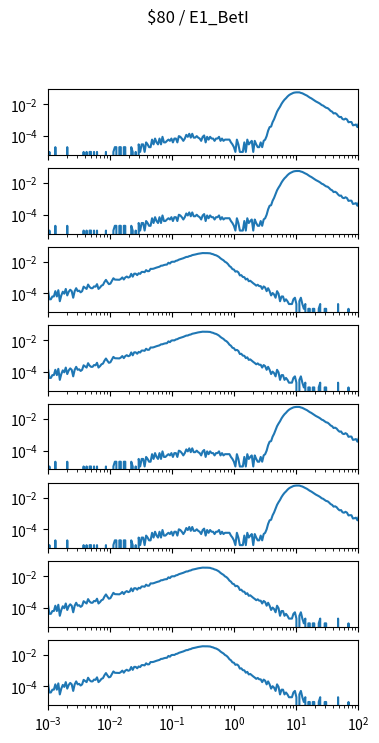

Reproduce this figure in Python. (Note: this script raises an exception after producing the figure.)
import matplotlib.pyplot as plt
import numpy as np

num_plots = 8

fig, ax = plt.subplots(num_plots, 1, sharex=True, sharey=True)
fig.set_size_inches(4, 1*num_plots)

fig.suptitle("$80 / E1_BetI")

for a in ax:
    a.set_xscale('log')
    a.set_yscale('log')
    a.set_xlim(1.000000e-03, 1.000000e+02)

ax[0].plot([1.000000e-03,1.056818e-03,1.116863e-03,1.180321e-03,1.247384e-03,1.318257e-03,1.393157e-03,1.472313e-03,1.555966e-03,1.644372e-03,1.737801e-03,1.836538e-03,1.940886e-03,2.051162e-03,2.167704e-03,2.290868e-03,2.421029e-03,2.558586e-03,2.703958e-03,2.857591e-03,3.019952e-03,3.191538e-03,3.372873e-03,3.564511e-03,3.767038e-03,3.981072e-03,4.207266e-03,4.446313e-03,4.698941e-03,4.965923e-03,5.248075e-03,5.546257e-03,5.861382e-03,6.194411e-03,6.546362e-03,6.918310e-03,7.311391e-03,7.726806e-03,8.165824e-03,8.629785e-03,9.120108e-03,9.638290e-03,1.018591e-02,1.076465e-02,1.137627e-02,1.202264e-02,1.270574e-02,1.342765e-02,1.419058e-02,1.499685e-02,1.584893e-02,1.674943e-02,1.770109e-02,1.870682e-02,1.976970e-02,2.089296e-02,2.208005e-02,2.333458e-02,2.466039e-02,2.606154e-02,2.754229e-02,2.910717e-02,3.076097e-02,3.250873e-02,3.435579e-02,3.630781e-02,3.837072e-02,4.055085e-02,4.285485e-02,4.528976e-02,4.786301e-02,5.058247e-02,5.345644e-02,5.649370e-02,5.970353e-02,6.309573e-02,6.668068e-02,7.046931e-02,7.447320e-02,7.870458e-02,8.317638e-02,8.790225e-02,9.289664e-02,9.817479e-02,1.037528e-01,1.096478e-01,1.158777e-01,1.224616e-01,1.294196e-01,1.367729e-01,1.445440e-01,1.527566e-01,1.614359e-01,1.706082e-01,1.803018e-01,1.905461e-01,2.013724e-01,2.128139e-01,2.249055e-01,2.376840e-01,2.511886e-01,2.654606e-01,2.805434e-01,2.964831e-01,3.133286e-01,3.311311e-01,3.499452e-01,3.698282e-01,3.908409e-01,4.130475e-01,4.365158e-01,4.613176e-01,4.875285e-01,5.152286e-01,5.445027e-01,5.754399e-01,6.081350e-01,6.426877e-01,6.792036e-01,7.177943e-01,7.585776e-01,8.016781e-01,8.472274e-01,8.953648e-01,9.462372e-01,1.000000e+00,1.056818e+00,1.116863e+00,1.180321e+00,1.247384e+00,1.318257e+00,1.393157e+00,1.472313e+00,1.555966e+00,1.644372e+00,1.737801e+00,1.836538e+00,1.940886e+00,2.051162e+00,2.167704e+00,2.290868e+00,2.421029e+00,2.558586e+00,2.703958e+00,2.857591e+00,3.019952e+00,3.191538e+00,3.372873e+00,3.564511e+00,3.767038e+00,3.981072e+00,4.207266e+00,4.446313e+00,4.698941e+00,4.965923e+00,5.248075e+00,5.546257e+00,5.861382e+00,6.194411e+00,6.546362e+00,6.918310e+00,7.311391e+00,7.726806e+00,8.165824e+00,8.629785e+00,9.120108e+00,9.638290e+00,1.018591e+01,1.076465e+01,1.137627e+01,1.202264e+01,1.270574e+01,1.342765e+01,1.419058e+01,1.499685e+01,1.584893e+01,1.674943e+01,1.770109e+01,1.870682e+01,1.976970e+01,2.089296e+01,2.208005e+01,2.333458e+01,2.466039e+01,2.606154e+01,2.754229e+01,2.910717e+01,3.076097e+01,3.250873e+01,3.435579e+01,3.630781e+01,3.837072e+01,4.055085e+01,4.285485e+01,4.528976e+01,4.786301e+01,5.058247e+01,5.345644e+01,5.649370e+01,5.970353e+01,6.309573e+01,6.668068e+01,7.046931e+01,7.447320e+01,7.870458e+01,8.317638e+01,8.790225e+01,9.289664e+01,9.817479e+01,1.037528e+02,1.096478e+02,1.158777e+02,1.224616e+02,1.294196e+02,1.367729e+02,1.445440e+02,1.527566e+02,1.614359e+02,1.706082e+02,1.803018e+02,1.905461e+02,2.013724e+02,2.128139e+02,2.249055e+02,2.376840e+02,2.511886e+02,2.654606e+02,2.805434e+02,2.964831e+02,3.133286e+02,3.311311e+02,3.499452e+02,3.698282e+02,3.908409e+02,4.130475e+02,4.365158e+02,4.613176e+02,4.875285e+02,5.152286e+02,5.445027e+02,5.754399e+02,6.081350e+02,6.426877e+02,6.792036e+02,7.177943e+02,7.585776e+02,8.016781e+02,8.472274e+02,8.953648e+02,9.462372e+02,], [0.000000e+00,9.836614e-06,0.000000e+00,0.000000e+00,0.000000e+00,1.967323e-05,0.000000e+00,0.000000e+00,0.000000e+00,0.000000e+00,0.000000e+00,0.000000e+00,0.000000e+00,1.967323e-05,0.000000e+00,0.000000e+00,0.000000e+00,0.000000e+00,0.000000e+00,0.000000e+00,0.000000e+00,0.000000e+00,0.000000e+00,0.000000e+00,9.836614e-06,0.000000e+00,9.836614e-06,0.000000e+00,9.836614e-06,9.836614e-06,0.000000e+00,9.836614e-06,0.000000e+00,9.836614e-06,0.000000e+00,0.000000e+00,0.000000e+00,0.000000e+00,0.000000e+00,9.836614e-06,0.000000e+00,0.000000e+00,0.000000e+00,0.000000e+00,9.836614e-06,1.967323e-05,1.967323e-05,0.000000e+00,1.967323e-05,1.967323e-05,0.000000e+00,1.967323e-05,1.967323e-05,0.000000e+00,0.000000e+00,0.000000e+00,1.967323e-05,9.836614e-06,0.000000e+00,9.836614e-06,0.000000e+00,2.950984e-05,9.836614e-06,2.950984e-05,2.950984e-05,9.836614e-06,3.934646e-05,2.950984e-05,1.967323e-05,1.967323e-05,5.901968e-05,2.950984e-05,6.885630e-05,3.934646e-05,2.950984e-05,6.885630e-05,2.950984e-05,8.852952e-05,3.934646e-05,3.934646e-05,4.918307e-05,5.901968e-05,4.918307e-05,6.885630e-05,3.934646e-05,6.885630e-05,6.885630e-05,3.934646e-05,9.836614e-05,8.852952e-05,6.885630e-05,4.918307e-05,6.885630e-05,1.180394e-04,8.852952e-05,1.377126e-04,7.869291e-05,1.377126e-04,7.869291e-05,7.869291e-05,9.836614e-05,7.869291e-05,6.885630e-05,4.918307e-05,8.852952e-05,1.082028e-04,3.934646e-05,8.852952e-05,5.901968e-05,8.852952e-05,6.885630e-05,6.885630e-05,4.918307e-05,6.885630e-05,6.885630e-05,8.852952e-05,4.918307e-05,6.885630e-05,4.918307e-05,5.901968e-05,5.901968e-05,5.901968e-05,5.901968e-05,3.934646e-05,2.950984e-05,1.967323e-05,9.836614e-06,5.901968e-05,2.950984e-05,9.836614e-06,9.836614e-06,9.836614e-06,3.934646e-05,9.836614e-06,5.901968e-05,2.950984e-05,3.934646e-05,4.918307e-05,9.836614e-06,4.918307e-05,2.950984e-05,1.967323e-05,1.967323e-05,3.934646e-05,1.967323e-05,4.918307e-05,5.901968e-05,9.836614e-05,2.164055e-04,3.639547e-04,3.934646e-04,7.475827e-04,1.141047e-03,1.977159e-03,3.442815e-03,5.056020e-03,7.082362e-03,1.070224e-02,1.488280e-02,1.961421e-02,2.423742e-02,3.098533e-02,3.767423e-02,4.324175e-02,4.797317e-02,5.310788e-02,5.556703e-02,5.688514e-02,5.692448e-02,5.679661e-02,5.252752e-02,4.959621e-02,4.412705e-02,3.960221e-02,3.583478e-02,3.065089e-02,2.659820e-02,2.388330e-02,2.050934e-02,1.746983e-02,1.540414e-02,1.378110e-02,1.226626e-02,1.070224e-02,8.961155e-03,8.252919e-03,6.993832e-03,6.059354e-03,5.754419e-03,4.780594e-03,3.836279e-03,3.432978e-03,2.646049e-03,2.793598e-03,2.449317e-03,1.868957e-03,1.544348e-03,1.603368e-03,1.170557e-03,1.091864e-03,1.249250e-03,1.101701e-03,7.377460e-04,7.672559e-04,7.574193e-04,4.721575e-04,4.918307e-04,5.311771e-04,3.639547e-04,6.492165e-04,2.754252e-04,3.147716e-04,2.557520e-04,1.868957e-04,1.672224e-04,1.967323e-04,2.065689e-04,1.475492e-04,6.885630e-05,1.573858e-04,9.836614e-05,1.082028e-04,7.869291e-05,3.934646e-05,4.918307e-05,6.885630e-05,4.918307e-05,9.836614e-06,3.934646e-05,2.950984e-05,2.950984e-05,1.967323e-05,2.950984e-05,9.836614e-06,3.934646e-05,0.000000e+00,0.000000e+00,1.967323e-05,0.000000e+00,0.000000e+00,9.836614e-06,0.000000e+00,9.836614e-06,0.000000e+00,0.000000e+00,0.000000e+00,0.000000e+00,9.836614e-06,0.000000e+00,0.000000e+00,])
ax[1].plot([1.000000e-03,1.056818e-03,1.116863e-03,1.180321e-03,1.247384e-03,1.318257e-03,1.393157e-03,1.472313e-03,1.555966e-03,1.644372e-03,1.737801e-03,1.836538e-03,1.940886e-03,2.051162e-03,2.167704e-03,2.290868e-03,2.421029e-03,2.558586e-03,2.703958e-03,2.857591e-03,3.019952e-03,3.191538e-03,3.372873e-03,3.564511e-03,3.767038e-03,3.981072e-03,4.207266e-03,4.446313e-03,4.698941e-03,4.965923e-03,5.248075e-03,5.546257e-03,5.861382e-03,6.194411e-03,6.546362e-03,6.918310e-03,7.311391e-03,7.726806e-03,8.165824e-03,8.629785e-03,9.120108e-03,9.638290e-03,1.018591e-02,1.076465e-02,1.137627e-02,1.202264e-02,1.270574e-02,1.342765e-02,1.419058e-02,1.499685e-02,1.584893e-02,1.674943e-02,1.770109e-02,1.870682e-02,1.976970e-02,2.089296e-02,2.208005e-02,2.333458e-02,2.466039e-02,2.606154e-02,2.754229e-02,2.910717e-02,3.076097e-02,3.250873e-02,3.435579e-02,3.630781e-02,3.837072e-02,4.055085e-02,4.285485e-02,4.528976e-02,4.786301e-02,5.058247e-02,5.345644e-02,5.649370e-02,5.970353e-02,6.309573e-02,6.668068e-02,7.046931e-02,7.447320e-02,7.870458e-02,8.317638e-02,8.790225e-02,9.289664e-02,9.817479e-02,1.037528e-01,1.096478e-01,1.158777e-01,1.224616e-01,1.294196e-01,1.367729e-01,1.445440e-01,1.527566e-01,1.614359e-01,1.706082e-01,1.803018e-01,1.905461e-01,2.013724e-01,2.128139e-01,2.249055e-01,2.376840e-01,2.511886e-01,2.654606e-01,2.805434e-01,2.964831e-01,3.133286e-01,3.311311e-01,3.499452e-01,3.698282e-01,3.908409e-01,4.130475e-01,4.365158e-01,4.613176e-01,4.875285e-01,5.152286e-01,5.445027e-01,5.754399e-01,6.081350e-01,6.426877e-01,6.792036e-01,7.177943e-01,7.585776e-01,8.016781e-01,8.472274e-01,8.953648e-01,9.462372e-01,1.000000e+00,1.056818e+00,1.116863e+00,1.180321e+00,1.247384e+00,1.318257e+00,1.393157e+00,1.472313e+00,1.555966e+00,1.644372e+00,1.737801e+00,1.836538e+00,1.940886e+00,2.051162e+00,2.167704e+00,2.290868e+00,2.421029e+00,2.558586e+00,2.703958e+00,2.857591e+00,3.019952e+00,3.191538e+00,3.372873e+00,3.564511e+00,3.767038e+00,3.981072e+00,4.207266e+00,4.446313e+00,4.698941e+00,4.965923e+00,5.248075e+00,5.546257e+00,5.861382e+00,6.194411e+00,6.546362e+00,6.918310e+00,7.311391e+00,7.726806e+00,8.165824e+00,8.629785e+00,9.120108e+00,9.638290e+00,1.018591e+01,1.076465e+01,1.137627e+01,1.202264e+01,1.270574e+01,1.342765e+01,1.419058e+01,1.499685e+01,1.584893e+01,1.674943e+01,1.770109e+01,1.870682e+01,1.976970e+01,2.089296e+01,2.208005e+01,2.333458e+01,2.466039e+01,2.606154e+01,2.754229e+01,2.910717e+01,3.076097e+01,3.250873e+01,3.435579e+01,3.630781e+01,3.837072e+01,4.055085e+01,4.285485e+01,4.528976e+01,4.786301e+01,5.058247e+01,5.345644e+01,5.649370e+01,5.970353e+01,6.309573e+01,6.668068e+01,7.046931e+01,7.447320e+01,7.870458e+01,8.317638e+01,8.790225e+01,9.289664e+01,9.817479e+01,1.037528e+02,1.096478e+02,1.158777e+02,1.224616e+02,1.294196e+02,1.367729e+02,1.445440e+02,1.527566e+02,1.614359e+02,1.706082e+02,1.803018e+02,1.905461e+02,2.013724e+02,2.128139e+02,2.249055e+02,2.376840e+02,2.511886e+02,2.654606e+02,2.805434e+02,2.964831e+02,3.133286e+02,3.311311e+02,3.499452e+02,3.698282e+02,3.908409e+02,4.130475e+02,4.365158e+02,4.613176e+02,4.875285e+02,5.152286e+02,5.445027e+02,5.754399e+02,6.081350e+02,6.426877e+02,6.792036e+02,7.177943e+02,7.585776e+02,8.016781e+02,8.472274e+02,8.953648e+02,9.462372e+02,], [0.000000e+00,9.836614e-06,0.000000e+00,0.000000e+00,0.000000e+00,1.967323e-05,0.000000e+00,0.000000e+00,0.000000e+00,0.000000e+00,0.000000e+00,0.000000e+00,0.000000e+00,1.967323e-05,0.000000e+00,0.000000e+00,0.000000e+00,0.000000e+00,0.000000e+00,0.000000e+00,0.000000e+00,0.000000e+00,0.000000e+00,0.000000e+00,9.836614e-06,0.000000e+00,9.836614e-06,0.000000e+00,9.836614e-06,9.836614e-06,0.000000e+00,9.836614e-06,0.000000e+00,9.836614e-06,0.000000e+00,0.000000e+00,0.000000e+00,0.000000e+00,0.000000e+00,9.836614e-06,0.000000e+00,0.000000e+00,0.000000e+00,0.000000e+00,9.836614e-06,1.967323e-05,1.967323e-05,0.000000e+00,1.967323e-05,1.967323e-05,0.000000e+00,1.967323e-05,1.967323e-05,0.000000e+00,0.000000e+00,0.000000e+00,1.967323e-05,9.836614e-06,0.000000e+00,9.836614e-06,0.000000e+00,2.950984e-05,9.836614e-06,2.950984e-05,2.950984e-05,9.836614e-06,3.934646e-05,2.950984e-05,1.967323e-05,1.967323e-05,5.901968e-05,2.950984e-05,6.885630e-05,3.934646e-05,2.950984e-05,6.885630e-05,2.950984e-05,8.852952e-05,3.934646e-05,3.934646e-05,4.918307e-05,5.901968e-05,4.918307e-05,6.885630e-05,3.934646e-05,6.885630e-05,6.885630e-05,3.934646e-05,9.836614e-05,8.852952e-05,6.885630e-05,4.918307e-05,6.885630e-05,1.180394e-04,8.852952e-05,1.377126e-04,7.869291e-05,1.377126e-04,7.869291e-05,7.869291e-05,9.836614e-05,7.869291e-05,6.885630e-05,4.918307e-05,8.852952e-05,1.082028e-04,3.934646e-05,8.852952e-05,5.901968e-05,8.852952e-05,6.885630e-05,6.885630e-05,4.918307e-05,6.885630e-05,6.885630e-05,8.852952e-05,4.918307e-05,6.885630e-05,4.918307e-05,5.901968e-05,5.901968e-05,5.901968e-05,5.901968e-05,3.934646e-05,2.950984e-05,1.967323e-05,9.836614e-06,5.901968e-05,2.950984e-05,9.836614e-06,9.836614e-06,9.836614e-06,3.934646e-05,9.836614e-06,5.901968e-05,2.950984e-05,3.934646e-05,4.918307e-05,9.836614e-06,4.918307e-05,2.950984e-05,1.967323e-05,1.967323e-05,3.934646e-05,1.967323e-05,4.918307e-05,5.901968e-05,9.836614e-05,2.164055e-04,3.639547e-04,3.934646e-04,7.475827e-04,1.141047e-03,1.977159e-03,3.442815e-03,5.056020e-03,7.082362e-03,1.070224e-02,1.488280e-02,1.961421e-02,2.423742e-02,3.098533e-02,3.767423e-02,4.324175e-02,4.797317e-02,5.310788e-02,5.556703e-02,5.688514e-02,5.692448e-02,5.679661e-02,5.252752e-02,4.959621e-02,4.412705e-02,3.960221e-02,3.583478e-02,3.065089e-02,2.659820e-02,2.388330e-02,2.050934e-02,1.746983e-02,1.540414e-02,1.378110e-02,1.226626e-02,1.070224e-02,8.961155e-03,8.252919e-03,6.993832e-03,6.059354e-03,5.754419e-03,4.780594e-03,3.836279e-03,3.432978e-03,2.646049e-03,2.793598e-03,2.449317e-03,1.868957e-03,1.544348e-03,1.603368e-03,1.170557e-03,1.091864e-03,1.249250e-03,1.101701e-03,7.377460e-04,7.672559e-04,7.574193e-04,4.721575e-04,4.918307e-04,5.311771e-04,3.639547e-04,6.492165e-04,2.754252e-04,3.147716e-04,2.557520e-04,1.868957e-04,1.672224e-04,1.967323e-04,2.065689e-04,1.475492e-04,6.885630e-05,1.573858e-04,9.836614e-05,1.082028e-04,7.869291e-05,3.934646e-05,4.918307e-05,6.885630e-05,4.918307e-05,9.836614e-06,3.934646e-05,2.950984e-05,2.950984e-05,1.967323e-05,2.950984e-05,9.836614e-06,3.934646e-05,0.000000e+00,0.000000e+00,1.967323e-05,0.000000e+00,0.000000e+00,9.836614e-06,0.000000e+00,9.836614e-06,0.000000e+00,0.000000e+00,0.000000e+00,0.000000e+00,9.836614e-06,0.000000e+00,0.000000e+00,])
ax[2].plot([1.000000e-03,1.056818e-03,1.116863e-03,1.180321e-03,1.247384e-03,1.318257e-03,1.393157e-03,1.472313e-03,1.555966e-03,1.644372e-03,1.737801e-03,1.836538e-03,1.940886e-03,2.051162e-03,2.167704e-03,2.290868e-03,2.421029e-03,2.558586e-03,2.703958e-03,2.857591e-03,3.019952e-03,3.191538e-03,3.372873e-03,3.564511e-03,3.767038e-03,3.981072e-03,4.207266e-03,4.446313e-03,4.698941e-03,4.965923e-03,5.248075e-03,5.546257e-03,5.861382e-03,6.194411e-03,6.546362e-03,6.918310e-03,7.311391e-03,7.726806e-03,8.165824e-03,8.629785e-03,9.120108e-03,9.638290e-03,1.018591e-02,1.076465e-02,1.137627e-02,1.202264e-02,1.270574e-02,1.342765e-02,1.419058e-02,1.499685e-02,1.584893e-02,1.674943e-02,1.770109e-02,1.870682e-02,1.976970e-02,2.089296e-02,2.208005e-02,2.333458e-02,2.466039e-02,2.606154e-02,2.754229e-02,2.910717e-02,3.076097e-02,3.250873e-02,3.435579e-02,3.630781e-02,3.837072e-02,4.055085e-02,4.285485e-02,4.528976e-02,4.786301e-02,5.058247e-02,5.345644e-02,5.649370e-02,5.970353e-02,6.309573e-02,6.668068e-02,7.046931e-02,7.447320e-02,7.870458e-02,8.317638e-02,8.790225e-02,9.289664e-02,9.817479e-02,1.037528e-01,1.096478e-01,1.158777e-01,1.224616e-01,1.294196e-01,1.367729e-01,1.445440e-01,1.527566e-01,1.614359e-01,1.706082e-01,1.803018e-01,1.905461e-01,2.013724e-01,2.128139e-01,2.249055e-01,2.376840e-01,2.511886e-01,2.654606e-01,2.805434e-01,2.964831e-01,3.133286e-01,3.311311e-01,3.499452e-01,3.698282e-01,3.908409e-01,4.130475e-01,4.365158e-01,4.613176e-01,4.875285e-01,5.152286e-01,5.445027e-01,5.754399e-01,6.081350e-01,6.426877e-01,6.792036e-01,7.177943e-01,7.585776e-01,8.016781e-01,8.472274e-01,8.953648e-01,9.462372e-01,1.000000e+00,1.056818e+00,1.116863e+00,1.180321e+00,1.247384e+00,1.318257e+00,1.393157e+00,1.472313e+00,1.555966e+00,1.644372e+00,1.737801e+00,1.836538e+00,1.940886e+00,2.051162e+00,2.167704e+00,2.290868e+00,2.421029e+00,2.558586e+00,2.703958e+00,2.857591e+00,3.019952e+00,3.191538e+00,3.372873e+00,3.564511e+00,3.767038e+00,3.981072e+00,4.207266e+00,4.446313e+00,4.698941e+00,4.965923e+00,5.248075e+00,5.546257e+00,5.861382e+00,6.194411e+00,6.546362e+00,6.918310e+00,7.311391e+00,7.726806e+00,8.165824e+00,8.629785e+00,9.120108e+00,9.638290e+00,1.018591e+01,1.076465e+01,1.137627e+01,1.202264e+01,1.270574e+01,1.342765e+01,1.419058e+01,1.499685e+01,1.584893e+01,1.674943e+01,1.770109e+01,1.870682e+01,1.976970e+01,2.089296e+01,2.208005e+01,2.333458e+01,2.466039e+01,2.606154e+01,2.754229e+01,2.910717e+01,3.076097e+01,3.250873e+01,3.435579e+01,3.630781e+01,3.837072e+01,4.055085e+01,4.285485e+01,4.528976e+01,4.786301e+01,5.058247e+01,5.345644e+01,5.649370e+01,5.970353e+01,6.309573e+01,6.668068e+01,7.046931e+01,7.447320e+01,7.870458e+01,8.317638e+01,8.790225e+01,9.289664e+01,9.817479e+01,1.037528e+02,1.096478e+02,1.158777e+02,1.224616e+02,1.294196e+02,1.367729e+02,1.445440e+02,1.527566e+02,1.614359e+02,1.706082e+02,1.803018e+02,1.905461e+02,2.013724e+02,2.128139e+02,2.249055e+02,2.376840e+02,2.511886e+02,2.654606e+02,2.805434e+02,2.964831e+02,3.133286e+02,3.311311e+02,3.499452e+02,3.698282e+02,3.908409e+02,4.130475e+02,4.365158e+02,4.613176e+02,4.875285e+02,5.152286e+02,5.445027e+02,5.754399e+02,6.081350e+02,6.426877e+02,6.792036e+02,7.177943e+02,7.585776e+02,8.016781e+02,8.472274e+02,8.953648e+02,9.462372e+02,], [1.669432e-04,4.173579e-05,4.173579e-05,6.260369e-05,6.260369e-05,1.356413e-04,6.260369e-05,1.565092e-04,3.130184e-05,7.303764e-05,1.252074e-04,9.390553e-05,1.878111e-04,7.303764e-05,1.252074e-04,1.669432e-04,1.356413e-04,5.216974e-05,1.356413e-04,2.086790e-04,1.356413e-04,1.460753e-04,1.147734e-04,1.356413e-04,2.608487e-04,2.191129e-04,1.878111e-04,3.547542e-04,2.504147e-04,2.086790e-04,2.086790e-04,2.712826e-04,2.608487e-04,3.756221e-04,1.878111e-04,2.295469e-04,3.025845e-04,3.338863e-04,5.112634e-04,6.990745e-04,5.008295e-04,3.756221e-04,4.069240e-04,6.051690e-04,8.868856e-04,7.303764e-04,7.199424e-04,7.095085e-04,7.095085e-04,8.034140e-04,1.001659e-03,7.408103e-04,9.912250e-04,1.137300e-03,9.807911e-04,1.064263e-03,1.690300e-03,1.116432e-03,1.721601e-03,1.721601e-03,1.398149e-03,1.836375e-03,1.679866e-03,2.232865e-03,2.232865e-03,2.138959e-03,2.900638e-03,2.472846e-03,2.504147e-03,3.484939e-03,3.453637e-03,3.578844e-03,3.881429e-03,4.194447e-03,4.476164e-03,4.757880e-03,5.488257e-03,5.571728e-03,6.062124e-03,6.385576e-03,6.458614e-03,8.441064e-03,7.564612e-03,9.526194e-03,9.839213e-03,9.745307e-03,1.117476e-02,1.171732e-02,1.326155e-02,1.417974e-02,1.530660e-02,1.629783e-02,1.782118e-02,1.965756e-02,1.987667e-02,2.208867e-02,2.302772e-02,2.562578e-02,2.665874e-02,2.806732e-02,2.958024e-02,3.120794e-02,3.215743e-02,3.328429e-02,3.456767e-02,3.415031e-02,3.423378e-02,3.427552e-02,3.367035e-02,3.337820e-02,3.080101e-02,2.926722e-02,2.647093e-02,2.496844e-02,2.239125e-02,1.952192e-02,1.603698e-02,1.376238e-02,1.207208e-02,9.714005e-03,8.649743e-03,7.001179e-03,5.227408e-03,4.486598e-03,3.349297e-03,3.140618e-03,2.316336e-03,2.462412e-03,2.097224e-03,1.345979e-03,1.387715e-03,1.064263e-03,1.043395e-03,7.408103e-04,8.347158e-04,5.738671e-04,6.156029e-04,5.112634e-04,4.277919e-04,3.651882e-04,3.025845e-04,3.443203e-04,2.817166e-04,2.817166e-04,1.878111e-04,2.712826e-04,2.295469e-04,1.356413e-04,2.086790e-04,1.356413e-04,7.303764e-05,1.043395e-04,8.347158e-05,5.216974e-05,1.356413e-04,9.390553e-05,3.130184e-05,6.260369e-05,6.260369e-05,3.130184e-05,4.173579e-05,3.130184e-05,2.086790e-05,2.086790e-05,2.086790e-05,4.173579e-05,5.216974e-05,2.086790e-05,0.000000e+00,3.130184e-05,5.216974e-05,2.086790e-05,1.043395e-05,2.086790e-05,0.000000e+00,1.043395e-05,1.043395e-05,0.000000e+00,1.043395e-05,1.043395e-05,0.000000e+00,0.000000e+00,1.043395e-05,2.086790e-05,0.000000e+00,0.000000e+00,1.043395e-05,1.043395e-05,0.000000e+00,0.000000e+00,0.000000e+00,0.000000e+00,0.000000e+00,0.000000e+00,0.000000e+00,2.086790e-05,0.000000e+00,0.000000e+00,0.000000e+00,0.000000e+00,0.000000e+00,0.000000e+00,1.043395e-05,0.000000e+00,0.000000e+00,0.000000e+00,0.000000e+00,0.000000e+00,0.000000e+00,0.000000e+00,0.000000e+00,0.000000e+00,0.000000e+00,0.000000e+00,0.000000e+00,0.000000e+00,0.000000e+00,1.043395e-05,0.000000e+00,0.000000e+00,0.000000e+00,0.000000e+00,0.000000e+00,0.000000e+00,0.000000e+00,0.000000e+00,0.000000e+00,0.000000e+00,0.000000e+00,0.000000e+00,0.000000e+00,0.000000e+00,0.000000e+00,0.000000e+00,0.000000e+00,0.000000e+00,0.000000e+00,0.000000e+00,0.000000e+00,0.000000e+00,0.000000e+00,0.000000e+00,0.000000e+00,0.000000e+00,0.000000e+00,0.000000e+00,0.000000e+00,0.000000e+00,0.000000e+00,0.000000e+00,])
ax[3].plot([1.000000e-03,1.056818e-03,1.116863e-03,1.180321e-03,1.247384e-03,1.318257e-03,1.393157e-03,1.472313e-03,1.555966e-03,1.644372e-03,1.737801e-03,1.836538e-03,1.940886e-03,2.051162e-03,2.167704e-03,2.290868e-03,2.421029e-03,2.558586e-03,2.703958e-03,2.857591e-03,3.019952e-03,3.191538e-03,3.372873e-03,3.564511e-03,3.767038e-03,3.981072e-03,4.207266e-03,4.446313e-03,4.698941e-03,4.965923e-03,5.248075e-03,5.546257e-03,5.861382e-03,6.194411e-03,6.546362e-03,6.918310e-03,7.311391e-03,7.726806e-03,8.165824e-03,8.629785e-03,9.120108e-03,9.638290e-03,1.018591e-02,1.076465e-02,1.137627e-02,1.202264e-02,1.270574e-02,1.342765e-02,1.419058e-02,1.499685e-02,1.584893e-02,1.674943e-02,1.770109e-02,1.870682e-02,1.976970e-02,2.089296e-02,2.208005e-02,2.333458e-02,2.466039e-02,2.606154e-02,2.754229e-02,2.910717e-02,3.076097e-02,3.250873e-02,3.435579e-02,3.630781e-02,3.837072e-02,4.055085e-02,4.285485e-02,4.528976e-02,4.786301e-02,5.058247e-02,5.345644e-02,5.649370e-02,5.970353e-02,6.309573e-02,6.668068e-02,7.046931e-02,7.447320e-02,7.870458e-02,8.317638e-02,8.790225e-02,9.289664e-02,9.817479e-02,1.037528e-01,1.096478e-01,1.158777e-01,1.224616e-01,1.294196e-01,1.367729e-01,1.445440e-01,1.527566e-01,1.614359e-01,1.706082e-01,1.803018e-01,1.905461e-01,2.013724e-01,2.128139e-01,2.249055e-01,2.376840e-01,2.511886e-01,2.654606e-01,2.805434e-01,2.964831e-01,3.133286e-01,3.311311e-01,3.499452e-01,3.698282e-01,3.908409e-01,4.130475e-01,4.365158e-01,4.613176e-01,4.875285e-01,5.152286e-01,5.445027e-01,5.754399e-01,6.081350e-01,6.426877e-01,6.792036e-01,7.177943e-01,7.585776e-01,8.016781e-01,8.472274e-01,8.953648e-01,9.462372e-01,1.000000e+00,1.056818e+00,1.116863e+00,1.180321e+00,1.247384e+00,1.318257e+00,1.393157e+00,1.472313e+00,1.555966e+00,1.644372e+00,1.737801e+00,1.836538e+00,1.940886e+00,2.051162e+00,2.167704e+00,2.290868e+00,2.421029e+00,2.558586e+00,2.703958e+00,2.857591e+00,3.019952e+00,3.191538e+00,3.372873e+00,3.564511e+00,3.767038e+00,3.981072e+00,4.207266e+00,4.446313e+00,4.698941e+00,4.965923e+00,5.248075e+00,5.546257e+00,5.861382e+00,6.194411e+00,6.546362e+00,6.918310e+00,7.311391e+00,7.726806e+00,8.165824e+00,8.629785e+00,9.120108e+00,9.638290e+00,1.018591e+01,1.076465e+01,1.137627e+01,1.202264e+01,1.270574e+01,1.342765e+01,1.419058e+01,1.499685e+01,1.584893e+01,1.674943e+01,1.770109e+01,1.870682e+01,1.976970e+01,2.089296e+01,2.208005e+01,2.333458e+01,2.466039e+01,2.606154e+01,2.754229e+01,2.910717e+01,3.076097e+01,3.250873e+01,3.435579e+01,3.630781e+01,3.837072e+01,4.055085e+01,4.285485e+01,4.528976e+01,4.786301e+01,5.058247e+01,5.345644e+01,5.649370e+01,5.970353e+01,6.309573e+01,6.668068e+01,7.046931e+01,7.447320e+01,7.870458e+01,8.317638e+01,8.790225e+01,9.289664e+01,9.817479e+01,1.037528e+02,1.096478e+02,1.158777e+02,1.224616e+02,1.294196e+02,1.367729e+02,1.445440e+02,1.527566e+02,1.614359e+02,1.706082e+02,1.803018e+02,1.905461e+02,2.013724e+02,2.128139e+02,2.249055e+02,2.376840e+02,2.511886e+02,2.654606e+02,2.805434e+02,2.964831e+02,3.133286e+02,3.311311e+02,3.499452e+02,3.698282e+02,3.908409e+02,4.130475e+02,4.365158e+02,4.613176e+02,4.875285e+02,5.152286e+02,5.445027e+02,5.754399e+02,6.081350e+02,6.426877e+02,6.792036e+02,7.177943e+02,7.585776e+02,8.016781e+02,8.472274e+02,8.953648e+02,9.462372e+02,], [1.669432e-04,4.173579e-05,4.173579e-05,6.260369e-05,6.260369e-05,1.356413e-04,6.260369e-05,1.565092e-04,3.130184e-05,7.303764e-05,1.252074e-04,9.390553e-05,1.878111e-04,7.303764e-05,1.252074e-04,1.669432e-04,1.356413e-04,5.216974e-05,1.356413e-04,2.086790e-04,1.356413e-04,1.460753e-04,1.147734e-04,1.356413e-04,2.608487e-04,2.191129e-04,1.878111e-04,3.547542e-04,2.504147e-04,2.086790e-04,2.086790e-04,2.712826e-04,2.608487e-04,3.756221e-04,1.878111e-04,2.295469e-04,3.025845e-04,3.338863e-04,5.112634e-04,6.990745e-04,5.008295e-04,3.756221e-04,4.069240e-04,6.051690e-04,8.868856e-04,7.303764e-04,7.199424e-04,7.095085e-04,7.095085e-04,8.034140e-04,1.001659e-03,7.408103e-04,9.912250e-04,1.137300e-03,9.807911e-04,1.064263e-03,1.690300e-03,1.116432e-03,1.721601e-03,1.721601e-03,1.398149e-03,1.836375e-03,1.679866e-03,2.232865e-03,2.232865e-03,2.138959e-03,2.900638e-03,2.472846e-03,2.504147e-03,3.484939e-03,3.453637e-03,3.578844e-03,3.881429e-03,4.194447e-03,4.476164e-03,4.757880e-03,5.488257e-03,5.571728e-03,6.062124e-03,6.385576e-03,6.458614e-03,8.441064e-03,7.564612e-03,9.526194e-03,9.839213e-03,9.745307e-03,1.117476e-02,1.171732e-02,1.326155e-02,1.417974e-02,1.530660e-02,1.629783e-02,1.782118e-02,1.965756e-02,1.987667e-02,2.208867e-02,2.302772e-02,2.562578e-02,2.665874e-02,2.806732e-02,2.958024e-02,3.120794e-02,3.215743e-02,3.328429e-02,3.456767e-02,3.415031e-02,3.423378e-02,3.427552e-02,3.367035e-02,3.337820e-02,3.080101e-02,2.926722e-02,2.647093e-02,2.496844e-02,2.239125e-02,1.952192e-02,1.603698e-02,1.376238e-02,1.207208e-02,9.714005e-03,8.649743e-03,7.001179e-03,5.227408e-03,4.486598e-03,3.349297e-03,3.140618e-03,2.316336e-03,2.462412e-03,2.097224e-03,1.345979e-03,1.387715e-03,1.064263e-03,1.043395e-03,7.408103e-04,8.347158e-04,5.738671e-04,6.156029e-04,5.112634e-04,4.277919e-04,3.651882e-04,3.025845e-04,3.443203e-04,2.817166e-04,2.817166e-04,1.878111e-04,2.712826e-04,2.295469e-04,1.356413e-04,2.086790e-04,1.356413e-04,7.303764e-05,1.043395e-04,8.347158e-05,5.216974e-05,1.356413e-04,9.390553e-05,3.130184e-05,6.260369e-05,6.260369e-05,3.130184e-05,4.173579e-05,3.130184e-05,2.086790e-05,2.086790e-05,2.086790e-05,4.173579e-05,5.216974e-05,2.086790e-05,0.000000e+00,3.130184e-05,5.216974e-05,2.086790e-05,1.043395e-05,2.086790e-05,0.000000e+00,1.043395e-05,1.043395e-05,0.000000e+00,1.043395e-05,1.043395e-05,0.000000e+00,0.000000e+00,1.043395e-05,2.086790e-05,0.000000e+00,0.000000e+00,1.043395e-05,1.043395e-05,0.000000e+00,0.000000e+00,0.000000e+00,0.000000e+00,0.000000e+00,0.000000e+00,0.000000e+00,2.086790e-05,0.000000e+00,0.000000e+00,0.000000e+00,0.000000e+00,0.000000e+00,0.000000e+00,1.043395e-05,0.000000e+00,0.000000e+00,0.000000e+00,0.000000e+00,0.000000e+00,0.000000e+00,0.000000e+00,0.000000e+00,0.000000e+00,0.000000e+00,0.000000e+00,0.000000e+00,0.000000e+00,0.000000e+00,1.043395e-05,0.000000e+00,0.000000e+00,0.000000e+00,0.000000e+00,0.000000e+00,0.000000e+00,0.000000e+00,0.000000e+00,0.000000e+00,0.000000e+00,0.000000e+00,0.000000e+00,0.000000e+00,0.000000e+00,0.000000e+00,0.000000e+00,0.000000e+00,0.000000e+00,0.000000e+00,0.000000e+00,0.000000e+00,0.000000e+00,0.000000e+00,0.000000e+00,0.000000e+00,0.000000e+00,0.000000e+00,0.000000e+00,0.000000e+00,0.000000e+00,0.000000e+00,0.000000e+00,])
ax[4].plot([1.000000e-03,1.056818e-03,1.116863e-03,1.180321e-03,1.247384e-03,1.318257e-03,1.393157e-03,1.472313e-03,1.555966e-03,1.644372e-03,1.737801e-03,1.836538e-03,1.940886e-03,2.051162e-03,2.167704e-03,2.290868e-03,2.421029e-03,2.558586e-03,2.703958e-03,2.857591e-03,3.019952e-03,3.191538e-03,3.372873e-03,3.564511e-03,3.767038e-03,3.981072e-03,4.207266e-03,4.446313e-03,4.698941e-03,4.965923e-03,5.248075e-03,5.546257e-03,5.861382e-03,6.194411e-03,6.546362e-03,6.918310e-03,7.311391e-03,7.726806e-03,8.165824e-03,8.629785e-03,9.120108e-03,9.638290e-03,1.018591e-02,1.076465e-02,1.137627e-02,1.202264e-02,1.270574e-02,1.342765e-02,1.419058e-02,1.499685e-02,1.584893e-02,1.674943e-02,1.770109e-02,1.870682e-02,1.976970e-02,2.089296e-02,2.208005e-02,2.333458e-02,2.466039e-02,2.606154e-02,2.754229e-02,2.910717e-02,3.076097e-02,3.250873e-02,3.435579e-02,3.630781e-02,3.837072e-02,4.055085e-02,4.285485e-02,4.528976e-02,4.786301e-02,5.058247e-02,5.345644e-02,5.649370e-02,5.970353e-02,6.309573e-02,6.668068e-02,7.046931e-02,7.447320e-02,7.870458e-02,8.317638e-02,8.790225e-02,9.289664e-02,9.817479e-02,1.037528e-01,1.096478e-01,1.158777e-01,1.224616e-01,1.294196e-01,1.367729e-01,1.445440e-01,1.527566e-01,1.614359e-01,1.706082e-01,1.803018e-01,1.905461e-01,2.013724e-01,2.128139e-01,2.249055e-01,2.376840e-01,2.511886e-01,2.654606e-01,2.805434e-01,2.964831e-01,3.133286e-01,3.311311e-01,3.499452e-01,3.698282e-01,3.908409e-01,4.130475e-01,4.365158e-01,4.613176e-01,4.875285e-01,5.152286e-01,5.445027e-01,5.754399e-01,6.081350e-01,6.426877e-01,6.792036e-01,7.177943e-01,7.585776e-01,8.016781e-01,8.472274e-01,8.953648e-01,9.462372e-01,1.000000e+00,1.056818e+00,1.116863e+00,1.180321e+00,1.247384e+00,1.318257e+00,1.393157e+00,1.472313e+00,1.555966e+00,1.644372e+00,1.737801e+00,1.836538e+00,1.940886e+00,2.051162e+00,2.167704e+00,2.290868e+00,2.421029e+00,2.558586e+00,2.703958e+00,2.857591e+00,3.019952e+00,3.191538e+00,3.372873e+00,3.564511e+00,3.767038e+00,3.981072e+00,4.207266e+00,4.446313e+00,4.698941e+00,4.965923e+00,5.248075e+00,5.546257e+00,5.861382e+00,6.194411e+00,6.546362e+00,6.918310e+00,7.311391e+00,7.726806e+00,8.165824e+00,8.629785e+00,9.120108e+00,9.638290e+00,1.018591e+01,1.076465e+01,1.137627e+01,1.202264e+01,1.270574e+01,1.342765e+01,1.419058e+01,1.499685e+01,1.584893e+01,1.674943e+01,1.770109e+01,1.870682e+01,1.976970e+01,2.089296e+01,2.208005e+01,2.333458e+01,2.466039e+01,2.606154e+01,2.754229e+01,2.910717e+01,3.076097e+01,3.250873e+01,3.435579e+01,3.630781e+01,3.837072e+01,4.055085e+01,4.285485e+01,4.528976e+01,4.786301e+01,5.058247e+01,5.345644e+01,5.649370e+01,5.970353e+01,6.309573e+01,6.668068e+01,7.046931e+01,7.447320e+01,7.870458e+01,8.317638e+01,8.790225e+01,9.289664e+01,9.817479e+01,1.037528e+02,1.096478e+02,1.158777e+02,1.224616e+02,1.294196e+02,1.367729e+02,1.445440e+02,1.527566e+02,1.614359e+02,1.706082e+02,1.803018e+02,1.905461e+02,2.013724e+02,2.128139e+02,2.249055e+02,2.376840e+02,2.511886e+02,2.654606e+02,2.805434e+02,2.964831e+02,3.133286e+02,3.311311e+02,3.499452e+02,3.698282e+02,3.908409e+02,4.130475e+02,4.365158e+02,4.613176e+02,4.875285e+02,5.152286e+02,5.445027e+02,5.754399e+02,6.081350e+02,6.426877e+02,6.792036e+02,7.177943e+02,7.585776e+02,8.016781e+02,8.472274e+02,8.953648e+02,9.462372e+02,], [0.000000e+00,9.836614e-06,0.000000e+00,0.000000e+00,0.000000e+00,1.967323e-05,0.000000e+00,0.000000e+00,0.000000e+00,0.000000e+00,0.000000e+00,0.000000e+00,0.000000e+00,1.967323e-05,0.000000e+00,0.000000e+00,0.000000e+00,0.000000e+00,0.000000e+00,0.000000e+00,0.000000e+00,0.000000e+00,0.000000e+00,0.000000e+00,9.836614e-06,0.000000e+00,9.836614e-06,0.000000e+00,9.836614e-06,9.836614e-06,0.000000e+00,9.836614e-06,0.000000e+00,9.836614e-06,0.000000e+00,0.000000e+00,0.000000e+00,0.000000e+00,0.000000e+00,9.836614e-06,0.000000e+00,0.000000e+00,0.000000e+00,0.000000e+00,9.836614e-06,1.967323e-05,1.967323e-05,0.000000e+00,1.967323e-05,1.967323e-05,0.000000e+00,1.967323e-05,1.967323e-05,0.000000e+00,0.000000e+00,0.000000e+00,1.967323e-05,9.836614e-06,0.000000e+00,9.836614e-06,0.000000e+00,2.950984e-05,9.836614e-06,2.950984e-05,2.950984e-05,9.836614e-06,3.934646e-05,2.950984e-05,1.967323e-05,1.967323e-05,5.901968e-05,2.950984e-05,6.885630e-05,3.934646e-05,2.950984e-05,6.885630e-05,2.950984e-05,8.852952e-05,3.934646e-05,3.934646e-05,4.918307e-05,5.901968e-05,4.918307e-05,6.885630e-05,3.934646e-05,6.885630e-05,6.885630e-05,3.934646e-05,9.836614e-05,8.852952e-05,6.885630e-05,4.918307e-05,6.885630e-05,1.180394e-04,8.852952e-05,1.377126e-04,7.869291e-05,1.377126e-04,7.869291e-05,7.869291e-05,9.836614e-05,7.869291e-05,6.885630e-05,4.918307e-05,8.852952e-05,1.082028e-04,3.934646e-05,8.852952e-05,5.901968e-05,8.852952e-05,6.885630e-05,6.885630e-05,4.918307e-05,6.885630e-05,6.885630e-05,8.852952e-05,4.918307e-05,6.885630e-05,4.918307e-05,5.901968e-05,5.901968e-05,5.901968e-05,5.901968e-05,3.934646e-05,2.950984e-05,1.967323e-05,9.836614e-06,5.901968e-05,2.950984e-05,9.836614e-06,9.836614e-06,9.836614e-06,3.934646e-05,9.836614e-06,5.901968e-05,2.950984e-05,3.934646e-05,4.918307e-05,9.836614e-06,4.918307e-05,2.950984e-05,1.967323e-05,1.967323e-05,3.934646e-05,1.967323e-05,4.918307e-05,5.901968e-05,9.836614e-05,2.164055e-04,3.639547e-04,3.934646e-04,7.475827e-04,1.141047e-03,1.977159e-03,3.442815e-03,5.056020e-03,7.082362e-03,1.070224e-02,1.488280e-02,1.961421e-02,2.423742e-02,3.098533e-02,3.767423e-02,4.324175e-02,4.797317e-02,5.310788e-02,5.556703e-02,5.688514e-02,5.692448e-02,5.679661e-02,5.252752e-02,4.959621e-02,4.412705e-02,3.960221e-02,3.583478e-02,3.065089e-02,2.659820e-02,2.388330e-02,2.050934e-02,1.746983e-02,1.540414e-02,1.378110e-02,1.226626e-02,1.070224e-02,8.961155e-03,8.252919e-03,6.993832e-03,6.059354e-03,5.754419e-03,4.780594e-03,3.836279e-03,3.432978e-03,2.646049e-03,2.793598e-03,2.449317e-03,1.868957e-03,1.544348e-03,1.603368e-03,1.170557e-03,1.091864e-03,1.249250e-03,1.101701e-03,7.377460e-04,7.672559e-04,7.574193e-04,4.721575e-04,4.918307e-04,5.311771e-04,3.639547e-04,6.492165e-04,2.754252e-04,3.147716e-04,2.557520e-04,1.868957e-04,1.672224e-04,1.967323e-04,2.065689e-04,1.475492e-04,6.885630e-05,1.573858e-04,9.836614e-05,1.082028e-04,7.869291e-05,3.934646e-05,4.918307e-05,6.885630e-05,4.918307e-05,9.836614e-06,3.934646e-05,2.950984e-05,2.950984e-05,1.967323e-05,2.950984e-05,9.836614e-06,3.934646e-05,0.000000e+00,0.000000e+00,1.967323e-05,0.000000e+00,0.000000e+00,9.836614e-06,0.000000e+00,9.836614e-06,0.000000e+00,0.000000e+00,0.000000e+00,0.000000e+00,9.836614e-06,0.000000e+00,0.000000e+00,])
ax[5].plot([1.000000e-03,1.056818e-03,1.116863e-03,1.180321e-03,1.247384e-03,1.318257e-03,1.393157e-03,1.472313e-03,1.555966e-03,1.644372e-03,1.737801e-03,1.836538e-03,1.940886e-03,2.051162e-03,2.167704e-03,2.290868e-03,2.421029e-03,2.558586e-03,2.703958e-03,2.857591e-03,3.019952e-03,3.191538e-03,3.372873e-03,3.564511e-03,3.767038e-03,3.981072e-03,4.207266e-03,4.446313e-03,4.698941e-03,4.965923e-03,5.248075e-03,5.546257e-03,5.861382e-03,6.194411e-03,6.546362e-03,6.918310e-03,7.311391e-03,7.726806e-03,8.165824e-03,8.629785e-03,9.120108e-03,9.638290e-03,1.018591e-02,1.076465e-02,1.137627e-02,1.202264e-02,1.270574e-02,1.342765e-02,1.419058e-02,1.499685e-02,1.584893e-02,1.674943e-02,1.770109e-02,1.870682e-02,1.976970e-02,2.089296e-02,2.208005e-02,2.333458e-02,2.466039e-02,2.606154e-02,2.754229e-02,2.910717e-02,3.076097e-02,3.250873e-02,3.435579e-02,3.630781e-02,3.837072e-02,4.055085e-02,4.285485e-02,4.528976e-02,4.786301e-02,5.058247e-02,5.345644e-02,5.649370e-02,5.970353e-02,6.309573e-02,6.668068e-02,7.046931e-02,7.447320e-02,7.870458e-02,8.317638e-02,8.790225e-02,9.289664e-02,9.817479e-02,1.037528e-01,1.096478e-01,1.158777e-01,1.224616e-01,1.294196e-01,1.367729e-01,1.445440e-01,1.527566e-01,1.614359e-01,1.706082e-01,1.803018e-01,1.905461e-01,2.013724e-01,2.128139e-01,2.249055e-01,2.376840e-01,2.511886e-01,2.654606e-01,2.805434e-01,2.964831e-01,3.133286e-01,3.311311e-01,3.499452e-01,3.698282e-01,3.908409e-01,4.130475e-01,4.365158e-01,4.613176e-01,4.875285e-01,5.152286e-01,5.445027e-01,5.754399e-01,6.081350e-01,6.426877e-01,6.792036e-01,7.177943e-01,7.585776e-01,8.016781e-01,8.472274e-01,8.953648e-01,9.462372e-01,1.000000e+00,1.056818e+00,1.116863e+00,1.180321e+00,1.247384e+00,1.318257e+00,1.393157e+00,1.472313e+00,1.555966e+00,1.644372e+00,1.737801e+00,1.836538e+00,1.940886e+00,2.051162e+00,2.167704e+00,2.290868e+00,2.421029e+00,2.558586e+00,2.703958e+00,2.857591e+00,3.019952e+00,3.191538e+00,3.372873e+00,3.564511e+00,3.767038e+00,3.981072e+00,4.207266e+00,4.446313e+00,4.698941e+00,4.965923e+00,5.248075e+00,5.546257e+00,5.861382e+00,6.194411e+00,6.546362e+00,6.918310e+00,7.311391e+00,7.726806e+00,8.165824e+00,8.629785e+00,9.120108e+00,9.638290e+00,1.018591e+01,1.076465e+01,1.137627e+01,1.202264e+01,1.270574e+01,1.342765e+01,1.419058e+01,1.499685e+01,1.584893e+01,1.674943e+01,1.770109e+01,1.870682e+01,1.976970e+01,2.089296e+01,2.208005e+01,2.333458e+01,2.466039e+01,2.606154e+01,2.754229e+01,2.910717e+01,3.076097e+01,3.250873e+01,3.435579e+01,3.630781e+01,3.837072e+01,4.055085e+01,4.285485e+01,4.528976e+01,4.786301e+01,5.058247e+01,5.345644e+01,5.649370e+01,5.970353e+01,6.309573e+01,6.668068e+01,7.046931e+01,7.447320e+01,7.870458e+01,8.317638e+01,8.790225e+01,9.289664e+01,9.817479e+01,1.037528e+02,1.096478e+02,1.158777e+02,1.224616e+02,1.294196e+02,1.367729e+02,1.445440e+02,1.527566e+02,1.614359e+02,1.706082e+02,1.803018e+02,1.905461e+02,2.013724e+02,2.128139e+02,2.249055e+02,2.376840e+02,2.511886e+02,2.654606e+02,2.805434e+02,2.964831e+02,3.133286e+02,3.311311e+02,3.499452e+02,3.698282e+02,3.908409e+02,4.130475e+02,4.365158e+02,4.613176e+02,4.875285e+02,5.152286e+02,5.445027e+02,5.754399e+02,6.081350e+02,6.426877e+02,6.792036e+02,7.177943e+02,7.585776e+02,8.016781e+02,8.472274e+02,8.953648e+02,9.462372e+02,], [0.000000e+00,9.836614e-06,0.000000e+00,0.000000e+00,0.000000e+00,1.967323e-05,0.000000e+00,0.000000e+00,0.000000e+00,0.000000e+00,0.000000e+00,0.000000e+00,0.000000e+00,1.967323e-05,0.000000e+00,0.000000e+00,0.000000e+00,0.000000e+00,0.000000e+00,0.000000e+00,0.000000e+00,0.000000e+00,0.000000e+00,0.000000e+00,9.836614e-06,0.000000e+00,9.836614e-06,0.000000e+00,9.836614e-06,9.836614e-06,0.000000e+00,9.836614e-06,0.000000e+00,9.836614e-06,0.000000e+00,0.000000e+00,0.000000e+00,0.000000e+00,0.000000e+00,9.836614e-06,0.000000e+00,0.000000e+00,0.000000e+00,0.000000e+00,9.836614e-06,1.967323e-05,1.967323e-05,0.000000e+00,1.967323e-05,1.967323e-05,0.000000e+00,1.967323e-05,1.967323e-05,0.000000e+00,0.000000e+00,0.000000e+00,1.967323e-05,9.836614e-06,0.000000e+00,9.836614e-06,0.000000e+00,2.950984e-05,9.836614e-06,2.950984e-05,2.950984e-05,9.836614e-06,3.934646e-05,2.950984e-05,1.967323e-05,1.967323e-05,5.901968e-05,2.950984e-05,6.885630e-05,3.934646e-05,2.950984e-05,6.885630e-05,2.950984e-05,8.852952e-05,3.934646e-05,3.934646e-05,4.918307e-05,5.901968e-05,4.918307e-05,6.885630e-05,3.934646e-05,6.885630e-05,6.885630e-05,3.934646e-05,9.836614e-05,8.852952e-05,6.885630e-05,4.918307e-05,6.885630e-05,1.180394e-04,8.852952e-05,1.377126e-04,7.869291e-05,1.377126e-04,7.869291e-05,7.869291e-05,9.836614e-05,7.869291e-05,6.885630e-05,4.918307e-05,8.852952e-05,1.082028e-04,3.934646e-05,8.852952e-05,5.901968e-05,8.852952e-05,6.885630e-05,6.885630e-05,4.918307e-05,6.885630e-05,6.885630e-05,8.852952e-05,4.918307e-05,6.885630e-05,4.918307e-05,5.901968e-05,5.901968e-05,5.901968e-05,5.901968e-05,3.934646e-05,2.950984e-05,1.967323e-05,9.836614e-06,5.901968e-05,2.950984e-05,9.836614e-06,9.836614e-06,9.836614e-06,3.934646e-05,9.836614e-06,5.901968e-05,2.950984e-05,3.934646e-05,4.918307e-05,9.836614e-06,4.918307e-05,2.950984e-05,1.967323e-05,1.967323e-05,3.934646e-05,1.967323e-05,4.918307e-05,5.901968e-05,9.836614e-05,2.164055e-04,3.639547e-04,3.934646e-04,7.475827e-04,1.141047e-03,1.977159e-03,3.442815e-03,5.056020e-03,7.082362e-03,1.070224e-02,1.488280e-02,1.961421e-02,2.423742e-02,3.098533e-02,3.767423e-02,4.324175e-02,4.797317e-02,5.310788e-02,5.556703e-02,5.688514e-02,5.692448e-02,5.679661e-02,5.252752e-02,4.959621e-02,4.412705e-02,3.960221e-02,3.583478e-02,3.065089e-02,2.659820e-02,2.388330e-02,2.050934e-02,1.746983e-02,1.540414e-02,1.378110e-02,1.226626e-02,1.070224e-02,8.961155e-03,8.252919e-03,6.993832e-03,6.059354e-03,5.754419e-03,4.780594e-03,3.836279e-03,3.432978e-03,2.646049e-03,2.793598e-03,2.449317e-03,1.868957e-03,1.544348e-03,1.603368e-03,1.170557e-03,1.091864e-03,1.249250e-03,1.101701e-03,7.377460e-04,7.672559e-04,7.574193e-04,4.721575e-04,4.918307e-04,5.311771e-04,3.639547e-04,6.492165e-04,2.754252e-04,3.147716e-04,2.557520e-04,1.868957e-04,1.672224e-04,1.967323e-04,2.065689e-04,1.475492e-04,6.885630e-05,1.573858e-04,9.836614e-05,1.082028e-04,7.869291e-05,3.934646e-05,4.918307e-05,6.885630e-05,4.918307e-05,9.836614e-06,3.934646e-05,2.950984e-05,2.950984e-05,1.967323e-05,2.950984e-05,9.836614e-06,3.934646e-05,0.000000e+00,0.000000e+00,1.967323e-05,0.000000e+00,0.000000e+00,9.836614e-06,0.000000e+00,9.836614e-06,0.000000e+00,0.000000e+00,0.000000e+00,0.000000e+00,9.836614e-06,0.000000e+00,0.000000e+00,])
ax[6].plot([1.000000e-03,1.056818e-03,1.116863e-03,1.180321e-03,1.247384e-03,1.318257e-03,1.393157e-03,1.472313e-03,1.555966e-03,1.644372e-03,1.737801e-03,1.836538e-03,1.940886e-03,2.051162e-03,2.167704e-03,2.290868e-03,2.421029e-03,2.558586e-03,2.703958e-03,2.857591e-03,3.019952e-03,3.191538e-03,3.372873e-03,3.564511e-03,3.767038e-03,3.981072e-03,4.207266e-03,4.446313e-03,4.698941e-03,4.965923e-03,5.248075e-03,5.546257e-03,5.861382e-03,6.194411e-03,6.546362e-03,6.918310e-03,7.311391e-03,7.726806e-03,8.165824e-03,8.629785e-03,9.120108e-03,9.638290e-03,1.018591e-02,1.076465e-02,1.137627e-02,1.202264e-02,1.270574e-02,1.342765e-02,1.419058e-02,1.499685e-02,1.584893e-02,1.674943e-02,1.770109e-02,1.870682e-02,1.976970e-02,2.089296e-02,2.208005e-02,2.333458e-02,2.466039e-02,2.606154e-02,2.754229e-02,2.910717e-02,3.076097e-02,3.250873e-02,3.435579e-02,3.630781e-02,3.837072e-02,4.055085e-02,4.285485e-02,4.528976e-02,4.786301e-02,5.058247e-02,5.345644e-02,5.649370e-02,5.970353e-02,6.309573e-02,6.668068e-02,7.046931e-02,7.447320e-02,7.870458e-02,8.317638e-02,8.790225e-02,9.289664e-02,9.817479e-02,1.037528e-01,1.096478e-01,1.158777e-01,1.224616e-01,1.294196e-01,1.367729e-01,1.445440e-01,1.527566e-01,1.614359e-01,1.706082e-01,1.803018e-01,1.905461e-01,2.013724e-01,2.128139e-01,2.249055e-01,2.376840e-01,2.511886e-01,2.654606e-01,2.805434e-01,2.964831e-01,3.133286e-01,3.311311e-01,3.499452e-01,3.698282e-01,3.908409e-01,4.130475e-01,4.365158e-01,4.613176e-01,4.875285e-01,5.152286e-01,5.445027e-01,5.754399e-01,6.081350e-01,6.426877e-01,6.792036e-01,7.177943e-01,7.585776e-01,8.016781e-01,8.472274e-01,8.953648e-01,9.462372e-01,1.000000e+00,1.056818e+00,1.116863e+00,1.180321e+00,1.247384e+00,1.318257e+00,1.393157e+00,1.472313e+00,1.555966e+00,1.644372e+00,1.737801e+00,1.836538e+00,1.940886e+00,2.051162e+00,2.167704e+00,2.290868e+00,2.421029e+00,2.558586e+00,2.703958e+00,2.857591e+00,3.019952e+00,3.191538e+00,3.372873e+00,3.564511e+00,3.767038e+00,3.981072e+00,4.207266e+00,4.446313e+00,4.698941e+00,4.965923e+00,5.248075e+00,5.546257e+00,5.861382e+00,6.194411e+00,6.546362e+00,6.918310e+00,7.311391e+00,7.726806e+00,8.165824e+00,8.629785e+00,9.120108e+00,9.638290e+00,1.018591e+01,1.076465e+01,1.137627e+01,1.202264e+01,1.270574e+01,1.342765e+01,1.419058e+01,1.499685e+01,1.584893e+01,1.674943e+01,1.770109e+01,1.870682e+01,1.976970e+01,2.089296e+01,2.208005e+01,2.333458e+01,2.466039e+01,2.606154e+01,2.754229e+01,2.910717e+01,3.076097e+01,3.250873e+01,3.435579e+01,3.630781e+01,3.837072e+01,4.055085e+01,4.285485e+01,4.528976e+01,4.786301e+01,5.058247e+01,5.345644e+01,5.649370e+01,5.970353e+01,6.309573e+01,6.668068e+01,7.046931e+01,7.447320e+01,7.870458e+01,8.317638e+01,8.790225e+01,9.289664e+01,9.817479e+01,1.037528e+02,1.096478e+02,1.158777e+02,1.224616e+02,1.294196e+02,1.367729e+02,1.445440e+02,1.527566e+02,1.614359e+02,1.706082e+02,1.803018e+02,1.905461e+02,2.013724e+02,2.128139e+02,2.249055e+02,2.376840e+02,2.511886e+02,2.654606e+02,2.805434e+02,2.964831e+02,3.133286e+02,3.311311e+02,3.499452e+02,3.698282e+02,3.908409e+02,4.130475e+02,4.365158e+02,4.613176e+02,4.875285e+02,5.152286e+02,5.445027e+02,5.754399e+02,6.081350e+02,6.426877e+02,6.792036e+02,7.177943e+02,7.585776e+02,8.016781e+02,8.472274e+02,8.953648e+02,9.462372e+02,], [1.669432e-04,4.173579e-05,4.173579e-05,6.260369e-05,6.260369e-05,1.356413e-04,6.260369e-05,1.565092e-04,3.130184e-05,7.303764e-05,1.252074e-04,9.390553e-05,1.878111e-04,7.303764e-05,1.252074e-04,1.669432e-04,1.356413e-04,5.216974e-05,1.356413e-04,2.086790e-04,1.356413e-04,1.460753e-04,1.147734e-04,1.356413e-04,2.608487e-04,2.191129e-04,1.878111e-04,3.547542e-04,2.504147e-04,2.086790e-04,2.086790e-04,2.712826e-04,2.608487e-04,3.756221e-04,1.878111e-04,2.295469e-04,3.025845e-04,3.338863e-04,5.112634e-04,6.990745e-04,5.008295e-04,3.756221e-04,4.069240e-04,6.051690e-04,8.868856e-04,7.303764e-04,7.199424e-04,7.095085e-04,7.095085e-04,8.034140e-04,1.001659e-03,7.408103e-04,9.912250e-04,1.137300e-03,9.807911e-04,1.064263e-03,1.690300e-03,1.116432e-03,1.721601e-03,1.721601e-03,1.398149e-03,1.836375e-03,1.679866e-03,2.232865e-03,2.232865e-03,2.138959e-03,2.900638e-03,2.472846e-03,2.504147e-03,3.484939e-03,3.453637e-03,3.578844e-03,3.881429e-03,4.194447e-03,4.476164e-03,4.757880e-03,5.488257e-03,5.571728e-03,6.062124e-03,6.385576e-03,6.458614e-03,8.441064e-03,7.564612e-03,9.526194e-03,9.839213e-03,9.745307e-03,1.117476e-02,1.171732e-02,1.326155e-02,1.417974e-02,1.530660e-02,1.629783e-02,1.782118e-02,1.965756e-02,1.987667e-02,2.208867e-02,2.302772e-02,2.562578e-02,2.665874e-02,2.806732e-02,2.958024e-02,3.120794e-02,3.215743e-02,3.328429e-02,3.456767e-02,3.415031e-02,3.423378e-02,3.427552e-02,3.367035e-02,3.337820e-02,3.080101e-02,2.926722e-02,2.647093e-02,2.496844e-02,2.239125e-02,1.952192e-02,1.603698e-02,1.376238e-02,1.207208e-02,9.714005e-03,8.649743e-03,7.001179e-03,5.227408e-03,4.486598e-03,3.349297e-03,3.140618e-03,2.316336e-03,2.462412e-03,2.097224e-03,1.345979e-03,1.387715e-03,1.064263e-03,1.043395e-03,7.408103e-04,8.347158e-04,5.738671e-04,6.156029e-04,5.112634e-04,4.277919e-04,3.651882e-04,3.025845e-04,3.443203e-04,2.817166e-04,2.817166e-04,1.878111e-04,2.712826e-04,2.295469e-04,1.356413e-04,2.086790e-04,1.356413e-04,7.303764e-05,1.043395e-04,8.347158e-05,5.216974e-05,1.356413e-04,9.390553e-05,3.130184e-05,6.260369e-05,6.260369e-05,3.130184e-05,4.173579e-05,3.130184e-05,2.086790e-05,2.086790e-05,2.086790e-05,4.173579e-05,5.216974e-05,2.086790e-05,0.000000e+00,3.130184e-05,5.216974e-05,2.086790e-05,1.043395e-05,2.086790e-05,0.000000e+00,1.043395e-05,1.043395e-05,0.000000e+00,1.043395e-05,1.043395e-05,0.000000e+00,0.000000e+00,1.043395e-05,2.086790e-05,0.000000e+00,0.000000e+00,1.043395e-05,1.043395e-05,0.000000e+00,0.000000e+00,0.000000e+00,0.000000e+00,0.000000e+00,0.000000e+00,0.000000e+00,2.086790e-05,0.000000e+00,0.000000e+00,0.000000e+00,0.000000e+00,0.000000e+00,0.000000e+00,1.043395e-05,0.000000e+00,0.000000e+00,0.000000e+00,0.000000e+00,0.000000e+00,0.000000e+00,0.000000e+00,0.000000e+00,0.000000e+00,0.000000e+00,0.000000e+00,0.000000e+00,0.000000e+00,0.000000e+00,1.043395e-05,0.000000e+00,0.000000e+00,0.000000e+00,0.000000e+00,0.000000e+00,0.000000e+00,0.000000e+00,0.000000e+00,0.000000e+00,0.000000e+00,0.000000e+00,0.000000e+00,0.000000e+00,0.000000e+00,0.000000e+00,0.000000e+00,0.000000e+00,0.000000e+00,0.000000e+00,0.000000e+00,0.000000e+00,0.000000e+00,0.000000e+00,0.000000e+00,0.000000e+00,0.000000e+00,0.000000e+00,0.000000e+00,0.000000e+00,0.000000e+00,0.000000e+00,0.000000e+00,])
ax[7].plot([1.000000e-03,1.056818e-03,1.116863e-03,1.180321e-03,1.247384e-03,1.318257e-03,1.393157e-03,1.472313e-03,1.555966e-03,1.644372e-03,1.737801e-03,1.836538e-03,1.940886e-03,2.051162e-03,2.167704e-03,2.290868e-03,2.421029e-03,2.558586e-03,2.703958e-03,2.857591e-03,3.019952e-03,3.191538e-03,3.372873e-03,3.564511e-03,3.767038e-03,3.981072e-03,4.207266e-03,4.446313e-03,4.698941e-03,4.965923e-03,5.248075e-03,5.546257e-03,5.861382e-03,6.194411e-03,6.546362e-03,6.918310e-03,7.311391e-03,7.726806e-03,8.165824e-03,8.629785e-03,9.120108e-03,9.638290e-03,1.018591e-02,1.076465e-02,1.137627e-02,1.202264e-02,1.270574e-02,1.342765e-02,1.419058e-02,1.499685e-02,1.584893e-02,1.674943e-02,1.770109e-02,1.870682e-02,1.976970e-02,2.089296e-02,2.208005e-02,2.333458e-02,2.466039e-02,2.606154e-02,2.754229e-02,2.910717e-02,3.076097e-02,3.250873e-02,3.435579e-02,3.630781e-02,3.837072e-02,4.055085e-02,4.285485e-02,4.528976e-02,4.786301e-02,5.058247e-02,5.345644e-02,5.649370e-02,5.970353e-02,6.309573e-02,6.668068e-02,7.046931e-02,7.447320e-02,7.870458e-02,8.317638e-02,8.790225e-02,9.289664e-02,9.817479e-02,1.037528e-01,1.096478e-01,1.158777e-01,1.224616e-01,1.294196e-01,1.367729e-01,1.445440e-01,1.527566e-01,1.614359e-01,1.706082e-01,1.803018e-01,1.905461e-01,2.013724e-01,2.128139e-01,2.249055e-01,2.376840e-01,2.511886e-01,2.654606e-01,2.805434e-01,2.964831e-01,3.133286e-01,3.311311e-01,3.499452e-01,3.698282e-01,3.908409e-01,4.130475e-01,4.365158e-01,4.613176e-01,4.875285e-01,5.152286e-01,5.445027e-01,5.754399e-01,6.081350e-01,6.426877e-01,6.792036e-01,7.177943e-01,7.585776e-01,8.016781e-01,8.472274e-01,8.953648e-01,9.462372e-01,1.000000e+00,1.056818e+00,1.116863e+00,1.180321e+00,1.247384e+00,1.318257e+00,1.393157e+00,1.472313e+00,1.555966e+00,1.644372e+00,1.737801e+00,1.836538e+00,1.940886e+00,2.051162e+00,2.167704e+00,2.290868e+00,2.421029e+00,2.558586e+00,2.703958e+00,2.857591e+00,3.019952e+00,3.191538e+00,3.372873e+00,3.564511e+00,3.767038e+00,3.981072e+00,4.207266e+00,4.446313e+00,4.698941e+00,4.965923e+00,5.248075e+00,5.546257e+00,5.861382e+00,6.194411e+00,6.546362e+00,6.918310e+00,7.311391e+00,7.726806e+00,8.165824e+00,8.629785e+00,9.120108e+00,9.638290e+00,1.018591e+01,1.076465e+01,1.137627e+01,1.202264e+01,1.270574e+01,1.342765e+01,1.419058e+01,1.499685e+01,1.584893e+01,1.674943e+01,1.770109e+01,1.870682e+01,1.976970e+01,2.089296e+01,2.208005e+01,2.333458e+01,2.466039e+01,2.606154e+01,2.754229e+01,2.910717e+01,3.076097e+01,3.250873e+01,3.435579e+01,3.630781e+01,3.837072e+01,4.055085e+01,4.285485e+01,4.528976e+01,4.786301e+01,5.058247e+01,5.345644e+01,5.649370e+01,5.970353e+01,6.309573e+01,6.668068e+01,7.046931e+01,7.447320e+01,7.870458e+01,8.317638e+01,8.790225e+01,9.289664e+01,9.817479e+01,1.037528e+02,1.096478e+02,1.158777e+02,1.224616e+02,1.294196e+02,1.367729e+02,1.445440e+02,1.527566e+02,1.614359e+02,1.706082e+02,1.803018e+02,1.905461e+02,2.013724e+02,2.128139e+02,2.249055e+02,2.376840e+02,2.511886e+02,2.654606e+02,2.805434e+02,2.964831e+02,3.133286e+02,3.311311e+02,3.499452e+02,3.698282e+02,3.908409e+02,4.130475e+02,4.365158e+02,4.613176e+02,4.875285e+02,5.152286e+02,5.445027e+02,5.754399e+02,6.081350e+02,6.426877e+02,6.792036e+02,7.177943e+02,7.585776e+02,8.016781e+02,8.472274e+02,8.953648e+02,9.462372e+02,], [1.669432e-04,4.173579e-05,4.173579e-05,6.260369e-05,6.260369e-05,1.356413e-04,6.260369e-05,1.565092e-04,3.130184e-05,7.303764e-05,1.252074e-04,9.390553e-05,1.878111e-04,7.303764e-05,1.252074e-04,1.669432e-04,1.356413e-04,5.216974e-05,1.356413e-04,2.086790e-04,1.356413e-04,1.460753e-04,1.147734e-04,1.356413e-04,2.608487e-04,2.191129e-04,1.878111e-04,3.547542e-04,2.504147e-04,2.086790e-04,2.086790e-04,2.712826e-04,2.608487e-04,3.756221e-04,1.878111e-04,2.295469e-04,3.025845e-04,3.338863e-04,5.112634e-04,6.990745e-04,5.008295e-04,3.756221e-04,4.069240e-04,6.051690e-04,8.868856e-04,7.303764e-04,7.199424e-04,7.095085e-04,7.095085e-04,8.034140e-04,1.001659e-03,7.408103e-04,9.912250e-04,1.137300e-03,9.807911e-04,1.064263e-03,1.690300e-03,1.116432e-03,1.721601e-03,1.721601e-03,1.398149e-03,1.836375e-03,1.679866e-03,2.232865e-03,2.232865e-03,2.138959e-03,2.900638e-03,2.472846e-03,2.504147e-03,3.484939e-03,3.453637e-03,3.578844e-03,3.881429e-03,4.194447e-03,4.476164e-03,4.757880e-03,5.488257e-03,5.571728e-03,6.062124e-03,6.385576e-03,6.458614e-03,8.441064e-03,7.564612e-03,9.526194e-03,9.839213e-03,9.745307e-03,1.117476e-02,1.171732e-02,1.326155e-02,1.417974e-02,1.530660e-02,1.629783e-02,1.782118e-02,1.965756e-02,1.987667e-02,2.208867e-02,2.302772e-02,2.562578e-02,2.665874e-02,2.806732e-02,2.958024e-02,3.120794e-02,3.215743e-02,3.328429e-02,3.456767e-02,3.415031e-02,3.423378e-02,3.427552e-02,3.367035e-02,3.337820e-02,3.080101e-02,2.926722e-02,2.647093e-02,2.496844e-02,2.239125e-02,1.952192e-02,1.603698e-02,1.376238e-02,1.207208e-02,9.714005e-03,8.649743e-03,7.001179e-03,5.227408e-03,4.486598e-03,3.349297e-03,3.140618e-03,2.316336e-03,2.462412e-03,2.097224e-03,1.345979e-03,1.387715e-03,1.064263e-03,1.043395e-03,7.408103e-04,8.347158e-04,5.738671e-04,6.156029e-04,5.112634e-04,4.277919e-04,3.651882e-04,3.025845e-04,3.443203e-04,2.817166e-04,2.817166e-04,1.878111e-04,2.712826e-04,2.295469e-04,1.356413e-04,2.086790e-04,1.356413e-04,7.303764e-05,1.043395e-04,8.347158e-05,5.216974e-05,1.356413e-04,9.390553e-05,3.130184e-05,6.260369e-05,6.260369e-05,3.130184e-05,4.173579e-05,3.130184e-05,2.086790e-05,2.086790e-05,2.086790e-05,4.173579e-05,5.216974e-05,2.086790e-05,0.000000e+00,3.130184e-05,5.216974e-05,2.086790e-05,1.043395e-05,2.086790e-05,0.000000e+00,1.043395e-05,1.043395e-05,0.000000e+00,1.043395e-05,1.043395e-05,0.000000e+00,0.000000e+00,1.043395e-05,2.086790e-05,0.000000e+00,0.000000e+00,1.043395e-05,1.043395e-05,0.000000e+00,0.000000e+00,0.000000e+00,0.000000e+00,0.000000e+00,0.000000e+00,0.000000e+00,2.086790e-05,0.000000e+00,0.000000e+00,0.000000e+00,0.000000e+00,0.000000e+00,0.000000e+00,1.043395e-05,0.000000e+00,0.000000e+00,0.000000e+00,0.000000e+00,0.000000e+00,0.000000e+00,0.000000e+00,0.000000e+00,0.000000e+00,0.000000e+00,0.000000e+00,0.000000e+00,0.000000e+00,0.000000e+00,1.043395e-05,0.000000e+00,0.000000e+00,0.000000e+00,0.000000e+00,0.000000e+00,0.000000e+00,0.000000e+00,0.000000e+00,0.000000e+00,0.000000e+00,0.000000e+00,0.000000e+00,0.000000e+00,0.000000e+00,0.000000e+00,0.000000e+00,0.000000e+00,0.000000e+00,0.000000e+00,0.000000e+00,0.000000e+00,0.000000e+00,0.000000e+00,0.000000e+00,0.000000e+00,0.000000e+00,0.000000e+00,0.000000e+00,0.000000e+00,0.000000e+00,0.000000e+00,0.000000e+00,])


plt.savefig("/workspace/experiments/hlm/parity3/cytometry_plot_$80_E1_BetI.png", bbox_inches='tight')
